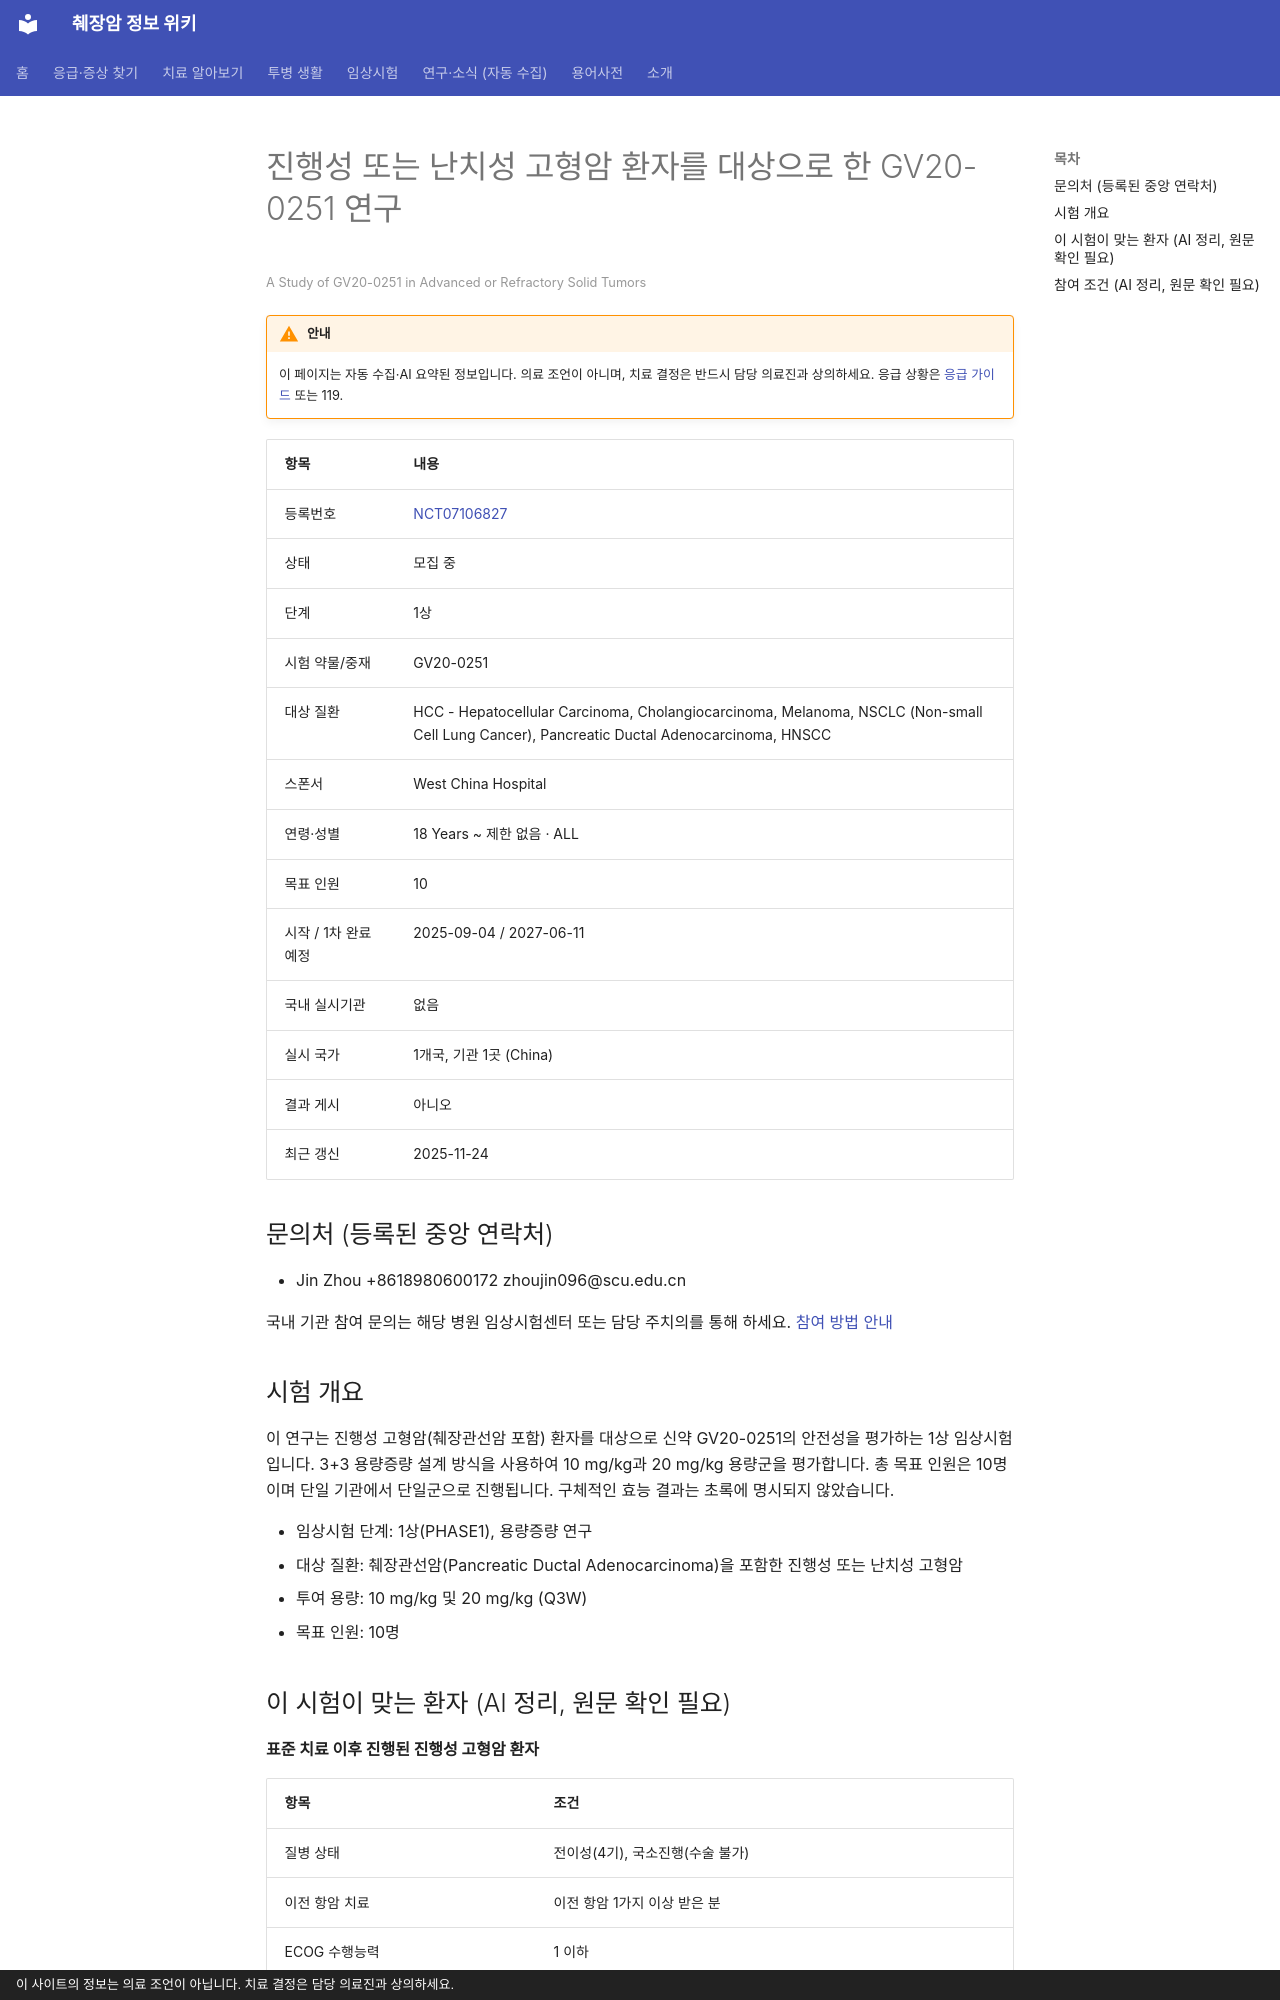

repository: hizorro88-rgb/papersearcher · page: _generated/trials/NCT07106827/index.html · generator: mkdocs · copyright: 이 사이트의 정보는 의료 조언이 아닙니다. 치료 결정은 담당 의료진과 상의하세요.

---
title: "NCT07106827 진행성 또는 난치성 고형암 환자를 대상으로 한 GV20-0251 연구"
description: "1상 · 모집 중"
comments: true
search:
  boost: 0.4
---

# 진행성 또는 난치성 고형암 환자를 대상으로 한 GV20-0251 연구

<small>A Study of GV20-0251 in Advanced or Refractory Solid Tumors</small>

!!! warning "안내"
    이 페이지는 자동 수집·AI 요약된 정보입니다. 의료 조언이 아니며, 치료 결정은 반드시 담당 의료진과 상의하세요. 응급 상황은 [응급 가이드](../../guides/emergency/index.md) 또는 119.

| 항목 | 내용 |
|---|---|
| 등록번호 | [NCT07106827](https://clinicaltrials.gov/study/NCT07106827) |
| 상태 | 모집 중 |
| 단계 | 1상 |
| 시험 약물/중재 | GV20-0251 |
| 대상 질환 | HCC - Hepatocellular Carcinoma, Cholangiocarcinoma, Melanoma, NSCLC (Non-small Cell Lung Cancer), Pancreatic Ductal Adenocarcinoma, HNSCC |
| 스폰서 | West China Hospital |
| 연령·성별 | 18 Years ~ 제한 없음 · ALL |
| 목표 인원 | 10 |
| 시작 / 1차 완료 예정 | 2025-09-04 / 2027-06-11 |
| 국내 실시기관 | 없음 |
| 실시 국가 | 1개국, 기관 1곳 (China) |
| 결과 게시 | 아니오 |
| 최근 갱신 | 2025-11-24 |

## 문의처 (등록된 중앙 연락처)

- Jin Zhou +8618980600172 zhoujin096@scu.edu.cn

국내 기관 참여 문의는 해당 병원 임상시험센터 또는 담당 주치의를 통해 하세요. [참여 방법 안내](../../guides/trials/how-to-apply.md)

## 시험 개요

이 연구는 진행성 고형암(췌장관선암 포함) 환자를 대상으로 신약 GV20-0251의 안전성을 평가하는 1상 임상시험입니다. 3+3 용량증량 설계 방식을 사용하여 10 mg/kg과 20 mg/kg 용량군을 평가합니다. 총 목표 인원은 10명이며 단일 기관에서 단일군으로 진행됩니다. 구체적인 효능 결과는 초록에 명시되지 않았습니다.

- 임상시험 단계: 1상(PHASE1), 용량증량 연구
- 대상 질환: 췌장관선암(Pancreatic Ductal Adenocarcinoma)을 포함한 진행성 또는 난치성 고형암
- 투여 용량: 10 mg/kg 및 20 mg/kg (Q3W)
- 목표 인원: 10명

## 이 시험이 맞는 환자 (AI 정리, 원문 확인 필요)

**표준 치료 이후 진행된 진행성 고형암 환자**

| 항목 | 조건 |
|---|---|
| 질병 상태 | 전이성(4기), 국소진행(수술 불가) |
| 이전 항암 치료 | 이전 항암 1가지 이상 받은 분 |
| ECOG 수행능력 | 1 이하 |

주요 제외 기준: 활동성 감염 · 증상이 있는 뇌전이 · 심장질환 및 심근경색 병력 · 임산부 또는 수유부

내 상황에 맞는지 한 번에 보려면 [맞춤 임상시험 찾기](../../guides/trials/finder.md).
